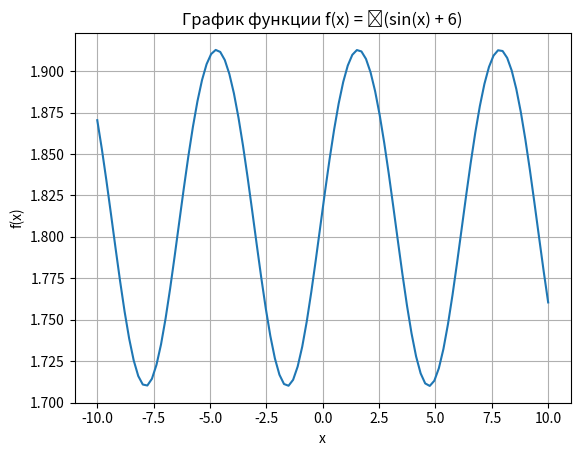

The matplotlib source for this figure:
import numpy as np
import matplotlib.pyplot as plt


def f(x):# Определение функции
    return np.cbrt(np.sin(x) + 6)

x = np.linspace(-10, 10, 100)# Создание массива значений x
y = f(x)# Вычисление значений функции для каждого значения x

# Построение графика
plt.plot(x, y)
plt.xlabel('x')
plt.ylabel('f(x)')
plt.title('График функции f(x) = ∛(sin(x) + 6)')
plt.grid(True)
plt.show()